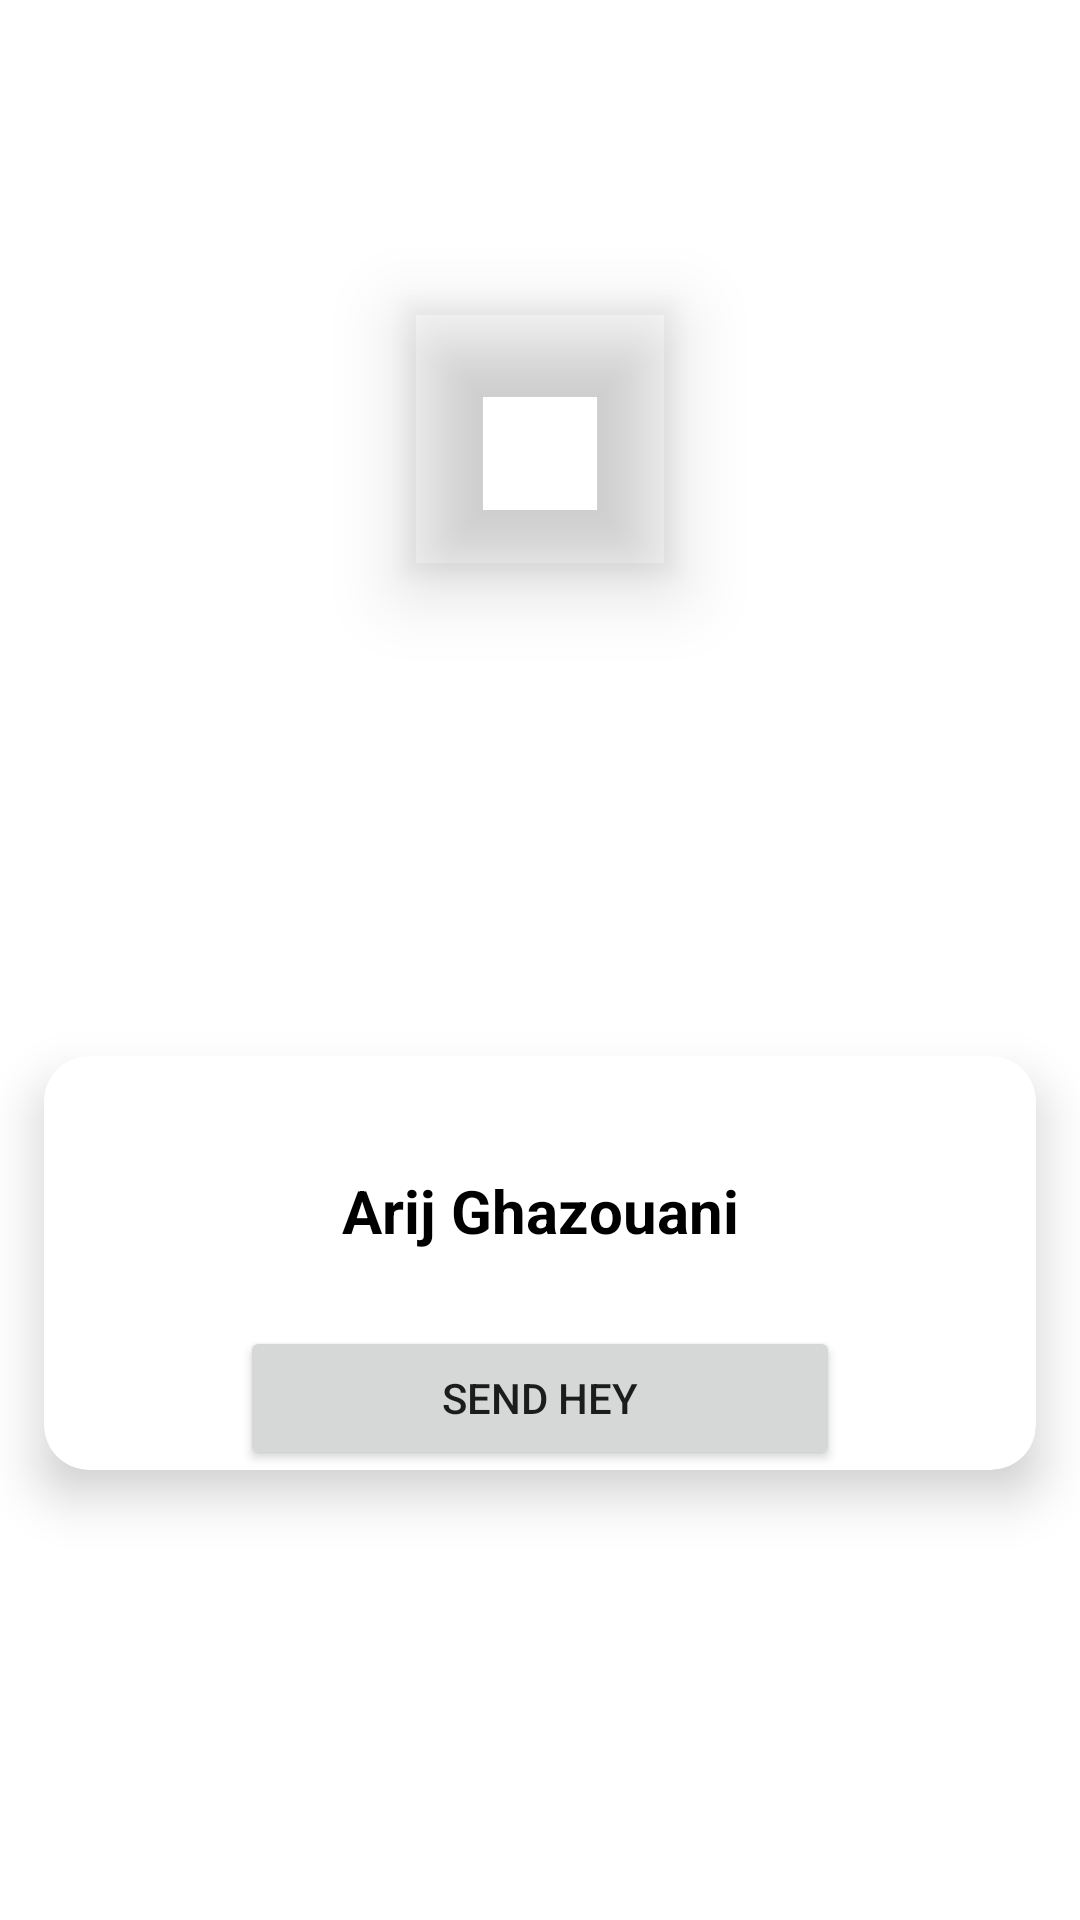

This screen was rendered from an Android layout file. Write that file and the resources it references.
<!-- AndroidManifest.xml: application theme Theme.Booky -->
<!-- res/layout/list_row_click.xml -->
<?xml version="1.0" encoding="utf-8"?>
<RelativeLayout xmlns:android="http://schemas.android.com/apk/res/android"
    android:layout_width="match_parent"
    android:layout_height="wrap_content"
    xmlns:app="http://schemas.android.com/apk/res-auto"
    xmlns:card_view="http://schemas.android.com/tools"
    android:layout_centerInParent="true"
    android:gravity="center">
    <RelativeLayout
        android:layout_centerInParent="true"
        android:layout_width="match_parent"
        android:layout_height="250dp">

        <androidx.cardview.widget.CardView
            android:layout_width="match_parent"
            android:layout_height="wrap_content"
            android:layout_marginTop="40dp"
            app:cardCornerRadius="15dp"
            app:cardElevation="10dp"
            app:cardUseCompatPadding="true"
            card_view:cardCornerRAdius="5dp">

            <LinearLayout
                android:layout_width="match_parent"
                android:layout_height="wrap_content"
                android:layout_marginTop="23dp"
                android:orientation="vertical">

                <TextView
                    android:id="@+id/idfullname"
                    android:layout_width="match_parent"
                    android:layout_height="wrap_content"
                    android:layout_marginTop="15dp"
                    android:gravity="center"
                    android:text="Arij Ghazouani"
                    android:textColor="@color/black"
                    android:textSize="20sp"
                    android:textStyle="bold" />


                <Button
                    android:id="@+id/logout_btn_uploadImage"
                    android:layout_width="200dp"
                    android:layout_height="wrap_content"
                    android:text="Send Hey"
                    android:layout_gravity="center"
                    app:layout_constraintTop_toBottomOf="@+id/linearLayout2"
                    app:layout_constraintEnd_toEndOf="parent"
                    app:layout_constraintStart_toStartOf="parent"
                    android:layout_marginTop="25dp"/>
            </LinearLayout>

        </androidx.cardview.widget.CardView>

    </RelativeLayout>

    <com.google.android.material.imageview.ShapeableImageView
        android:id="@+id/idUrlImg"
        android:layout_width="98dp"
        android:layout_height="98dp"
        android:layout_centerHorizontal="true"
        android:elevation="15dp"
        android:padding="5dp"
        android:src="@drawable/ic_profile"
         />

</RelativeLayout>
<!-- resources referenced by this layout -->
<resources>
  <color name="black">#FF000000</color>
  <style name="Theme.Booky" parent="Theme.MaterialComponents.DayNight.NoActionBar">
          
          <item name="colorPrimary">@color/main_color</item>
          <item name="colorPrimaryVariant">@color/main_color</item>
          <item name="colorOnPrimary">@color/white</item>
          
          <item name="colorSecondary">@color/teal_200</item>
          <item name="colorSecondaryVariant">@color/teal_700</item>
          <item name="colorOnSecondary">@color/black</item>
          
          <item name="android:statusBarColor">?attr/colorPrimaryVariant</item>
          
      </style>
  <color name="main_color">#9781C6</color>
  <color name="white">#FFFFFFFF</color>
  <color name="teal_200">#FF03DAC5</color>
  <color name="teal_700">#FF018786</color>
</resources>
